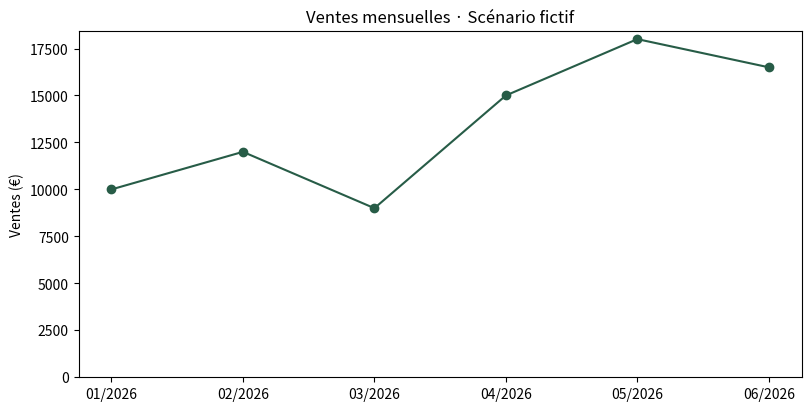

Python code for this plot: (Note: this script raises an exception after producing the figure.)
import pandas as pd
import matplotlib.pyplot as plt

df = pd.DataFrame({
    "mois": pd.date_range("2026-01-01", periods=6, freq="MS"),
    "ventes": [10000, 12000, 9000, 15000, 18000, 16500],
    "profit": [2000, 3000, 1800, 3750, 4500, 3300]
})
df = df.sort_values("mois").reset_index(drop=True)
mois = df["mois"].dt.strftime("%m/%Y")
df

fig, ax = plt.subplots(figsize=(8, 4), layout="constrained")
ax.plot(mois, df["ventes"], marker="o", color="#275c47")
ax.set_title("Ventes mensuelles · Scénario fictif")
ax.set_ylabel("Ventes (€)")
ax.set_ylim(bottom=0)
fig.savefig("/workspace/resultats/02_mensuel.png", dpi=140, bbox_inches="tight")
plt.show()

df["variation_pct"] = df["ventes"].pct_change() * 100
print(df["variation_pct"].round(2))
fig, ax = plt.subplots(figsize=(8, 4), layout="constrained")
ax.bar(mois, df["variation_pct"], color="#275c47")
ax.axhline(0, color="#203b36", linewidth=1)
ax.set_title("Variation par rapport au mois précédent")
ax.set_ylabel("Variation (%)")
fig.savefig("/workspace/resultats/02_variation.png", dpi=140, bbox_inches="tight")
plt.show()

# À vous de jouer.


df["evolution_pct"] = (df["ventes"] / df["ventes"].iloc[0] - 1) * 100
fig, ax = plt.subplots(figsize=(8, 4), layout="constrained")
ax.plot(mois, df["evolution_pct"], marker="o", color="#275c47")
ax.axhline(0, color="#203b36", linewidth=1)
ax.set_title("Évolution des ventes depuis janvier")
ax.set_ylabel("Écart à janvier (%)")
fig.savefig("/workspace/resultats/02_evolution.png", dpi=140, bbox_inches="tight")
plt.show()

# À vous de jouer.


df["ventes_cumulees"] = df["ventes"].cumsum()
fig, ax = plt.subplots(figsize=(8, 4), layout="constrained")
ax.plot(mois, df["ventes_cumulees"], marker="o", color="#275c47")
ax.set_title("Ventes accumulées depuis janvier")
ax.set_ylabel("Ventes cumulées (€)")
ax.set_ylim(bottom=0)
fig.savefig("/workspace/resultats/02_cumul.png", dpi=140, bbox_inches="tight")
plt.show()

# À vous de jouer.


df["moyenne_mobile"] = df["ventes"].rolling(3).mean()
fig, ax = plt.subplots(figsize=(8, 4), layout="constrained")
ax.plot(mois, df["ventes"], marker="o", label="Ventes", color="#275c47")
ax.plot(mois, df["moyenne_mobile"], marker="s", linestyle="--",
        label="Moyenne sur 3 mois", color="#945324")
ax.set_title("Observer les ventes et leur lissage")
ax.set_ylabel("Ventes (€)")
ax.legend()
fig.savefig("/workspace/resultats/02_moyenne_mobile.png", dpi=140, bbox_inches="tight")
plt.show()

# À vous de jouer.


df["marge_pct"] = df["profit"] / df["ventes"] * 100
marge_globale = df["profit"].sum() / df["ventes"].sum() * 100
print("Marge sur CA du semestre :", round(marge_globale, 2), "%")
fig, ax = plt.subplots(figsize=(8, 4), layout="constrained")
ax.bar(mois, df["marge_pct"], color="#275c47")
ax.set_title("Marge rapportée au chiffre d’affaires · Par mois")
ax.set_ylabel("Profit / ventes (%)")
ax.set_ylim(0, 30)
fig.savefig("/workspace/resultats/02_marge.png", dpi=140, bbox_inches="tight")
plt.show()

# À vous de jouer.


# À vous de jouer.
